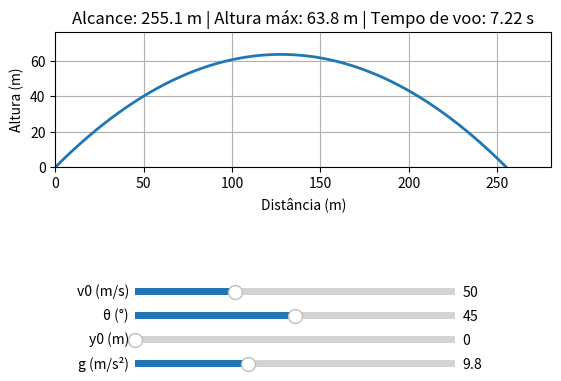

The matplotlib source for this figure:
import math
import numpy as np
import matplotlib.pyplot as plt
from matplotlib.widgets import Slider

def calcular_resultados(v0, theta_graus, y0, g):
    #conversao de graus para radianos
    theta = math.radians(theta_graus)  
    vy0 = v0 * math.sin(theta)
    vx0 = v0 * math.cos(theta)

    t_voo = (vy0 + math.sqrt(vy0**2 + 2 * g * y0)) / g
    y_max = y0 + (vy0**2) / (2 * g)
    R = vx0 * t_voo

    return t_voo, y_max, R

def calcular_trajetoria(v0, theta_graus, y0, g, n_pontos=300):
    theta = math.radians(theta_graus)
    vy0 = v0 * math.sin(theta)
    vx0 = v0 * math.cos(theta)

    t_voo, _, _ = calcular_resultados(v0, theta_graus, y0, g)
    t = np.linspace(0, t_voo, n_pontos)

    x = vx0 * t                        
    y = y0 + vy0 * t - 0.5 * g * t**2  

    return t, x, y

if __name__ == "__main__":
    # Valores iniciais
    v0_init, theta_init, y0_init, g_init = 50, 45, 0, 9.8

    t, x, y = calcular_trajetoria(v0_init, theta_init, y0_init, g_init)
    t_voo, y_max, R = calcular_resultados(v0_init, theta_init, y0_init, g_init)

    fig, ax = plt.subplots()
    plt.subplots_adjust(bottom=0.35)  # abre espaço embaixo para os sliders

    linha_trajetoria, = ax.plot(x, y, lw=2)

    ax.set_xlabel("Distância (m)")
    ax.set_ylabel("Altura (m)")
    ax.set_aspect('equal')
    ax.grid(True)

    ax.set_xlim(0, R * 1.1)
    ax.set_ylim(0, y_max * 1.2)
    ax.set_title(f"Alcance: {R:.1f} m | Altura máx: {y_max:.1f} m | Tempo de voo: {t_voo:.2f} s")

    # --- Sliders ---
    ax_v0 = plt.axes([0.25, 0.20, 0.5, 0.03])
    ax_theta = plt.axes([0.25, 0.15, 0.5, 0.03])
    ax_y0 = plt.axes([0.25, 0.10, 0.5, 0.03])
    ax_g = plt.axes([0.25, 0.05, 0.5, 0.03])

    slider_v0 = Slider(ax_v0, 'v0 (m/s)', 5, 150, valinit=v0_init)
    slider_theta = Slider(ax_theta, 'θ (°)', 1, 89, valinit=theta_init)
    slider_y0 = Slider(ax_y0, 'y0 (m)', 0, 50, valinit=y0_init)
    slider_g = Slider(ax_g, 'g (m/s²)', 1.6, 24.8, valinit=g_init)

    # --- Callback ---
    def atualizar_grafico(val):
        v0 = slider_v0.val
        theta = slider_theta.val
        y0 = slider_y0.val
        g = slider_g.val

        t, x, y = calcular_trajetoria(v0, theta, y0, g)
        t_voo, y_max, R = calcular_resultados(v0, theta, y0, g)

        linha_trajetoria.set_data(x, y)
        ax.set_xlim(0, max(R, 1) * 1.1)
        ax.set_ylim(0, max(y_max, 1) * 1.2)
        ax.set_title(f"Alcance: {R:.1f} m | Altura máx: {y_max:.1f} m | Tempo de voo: {t_voo:.2f} s")

        fig.canvas.draw_idle()

    slider_v0.on_changed(atualizar_grafico)
    slider_theta.on_changed(atualizar_grafico)
    slider_y0.on_changed(atualizar_grafico)
    slider_g.on_changed(atualizar_grafico)

    plt.show()
